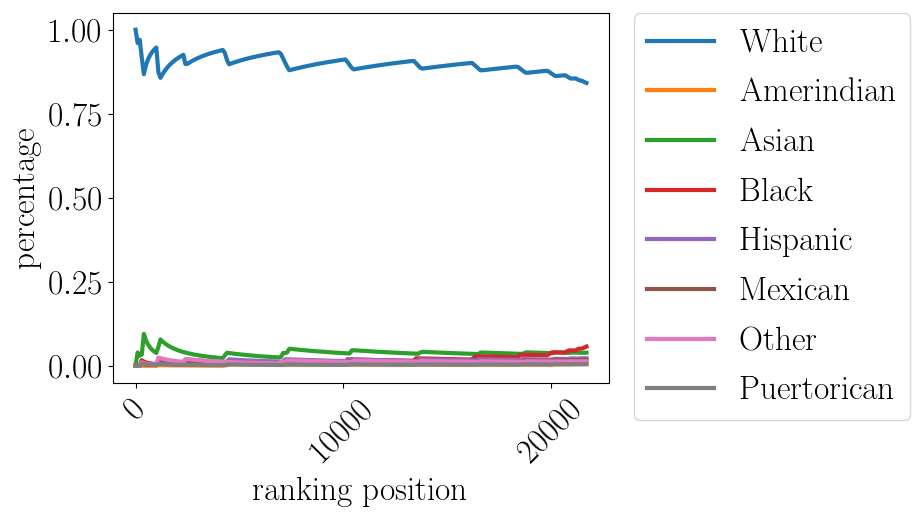

Values plotted in this chart, from the file beside it:
pos, White, Amerindian, Asian, Black, Hispanic, Mexican, Other, Puertorican
0.0, 1.0, 0.0, 0.0, 0.0, 0.0, 0.0, 0.0, 0.0
100.0, 0.9604, 0.0, 0.0396, 0.0, 0.0, 0.0, 0.0, 0.0
200.0, 0.9701, 0.0, 0.02985, 0.0, 0.0, 0.0, 0.0, 0.0
300.0, 0.9169, 0.0, 0.03322, 0.01661, 0.009967, 0.006645, 0.009967, 0.006645
400.0, 0.8678, 0.0, 0.09476, 0.01247, 0.007481, 0.004988, 0.007481, 0.004988
500.0, 0.8942, 0.0, 0.07585, 0.00998, 0.005988, 0.003992, 0.005988, 0.003992
600.0, 0.9118, 0.0, 0.06323, 0.008319, 0.004992, 0.003328, 0.004992, 0.003328
700.0, 0.9244, 0.0, 0.05421, 0.007133, 0.00428, 0.002853, 0.00428, 0.002853
800.0, 0.9338, 0.0, 0.04744, 0.006242, 0.003745, 0.002497, 0.003745, 0.002497
900.0, 0.9412, 0.0, 0.04218, 0.005549, 0.00333, 0.00222, 0.00333, 0.00222
1000, 0.9471, 0.0, 0.03796, 0.004995, 0.002997, 0.001998, 0.002997, 0.001998
1100, 0.8728, 0.001817, 0.05631, 0.008174, 0.01998, 0.0109, 0.02452, 0.00545
1200, 0.8568, 0.001665, 0.07827, 0.007494, 0.01832, 0.009992, 0.02248, 0.004996
1300, 0.8678, 0.001537, 0.07225, 0.006918, 0.01691, 0.009224, 0.02075, 0.004612
1400, 0.8772, 0.001428, 0.06709, 0.006424, 0.0157, 0.008565, 0.01927, 0.004283
1500, 0.8854, 0.001332, 0.06262, 0.005996, 0.01466, 0.007995, 0.01799, 0.003997
1600, 0.8926, 0.001249, 0.05871, 0.005621, 0.01374, 0.007495, 0.01686, 0.003748
1700, 0.8989, 0.001176, 0.05526, 0.005291, 0.01293, 0.007055, 0.01587, 0.003527
1800, 0.9045, 0.00111, 0.05219, 0.004997, 0.01222, 0.006663, 0.01499, 0.003331
1900, 0.9095, 0.001052, 0.04945, 0.004734, 0.01157, 0.006312, 0.0142, 0.003156
2000, 0.914, 0.0009995, 0.04698, 0.004498, 0.01099, 0.005997, 0.01349, 0.002999
2100, 0.9181, 0.0009519, 0.04474, 0.004284, 0.01047, 0.005712, 0.01285, 0.002856
2200, 0.9219, 0.0009087, 0.04271, 0.004089, 0.009995, 0.005452, 0.01227, 0.002726
2300, 0.9252, 0.0008692, 0.04085, 0.003911, 0.009561, 0.005215, 0.01173, 0.002608
2400, 0.898, 0.000833, 0.03915, 0.01333, 0.01958, 0.008746, 0.01749, 0.002915
2500, 0.8988, 0.0007997, 0.03758, 0.01279, 0.01879, 0.008397, 0.01999, 0.002799
2600, 0.9027, 0.0007689, 0.03614, 0.0123, 0.01807, 0.008074, 0.01922, 0.002691
2700, 0.9063, 0.0007405, 0.0348, 0.01185, 0.0174, 0.007775, 0.01851, 0.002592
2800, 0.9097, 0.000714, 0.03356, 0.01142, 0.01678, 0.007497, 0.01785, 0.002499
2900, 0.9128, 0.0006894, 0.0324, 0.01103, 0.0162, 0.007239, 0.01724, 0.002413
3000, 0.9157, 0.0006664, 0.03132, 0.01066, 0.01566, 0.006998, 0.01666, 0.002333
3100, 0.9184, 0.000645, 0.03031, 0.01032, 0.01516, 0.006772, 0.01612, 0.002257
3200, 0.921, 0.0006248, 0.02937, 0.009997, 0.01468, 0.00656, 0.01562, 0.002187
3300, 0.9234, 0.0006059, 0.02848, 0.009694, 0.01424, 0.006362, 0.01515, 0.002121
3400, 0.9256, 0.0005881, 0.02764, 0.009409, 0.01382, 0.006175, 0.0147, 0.002058
3500, 0.9277, 0.0005713, 0.02685, 0.00914, 0.01342, 0.005998, 0.01428, 0.001999
3600, 0.9297, 0.0005554, 0.0261, 0.008886, 0.01305, 0.005832, 0.01389, 0.001944
3700, 0.9316, 0.0005404, 0.0254, 0.008646, 0.0127, 0.005674, 0.01351, 0.001891
3800, 0.9334, 0.0005262, 0.02473, 0.008419, 0.01237, 0.005525, 0.01315, 0.001842
3900, 0.9351, 0.0005127, 0.0241, 0.008203, 0.01205, 0.005383, 0.01282, 0.001794
4000, 0.9368, 0.0004999, 0.02349, 0.007998, 0.01175, 0.005249, 0.0125, 0.00175
4100, 0.9383, 0.0004877, 0.02292, 0.007803, 0.01146, 0.005121, 0.01219, 0.001707
4200, 0.9398, 0.0004761, 0.02238, 0.007617, 0.01119, 0.004999, 0.0119, 0.001666
4300, 0.9307, 0.001628, 0.03116, 0.00744, 0.01093, 0.004883, 0.01163, 0.001628
4400, 0.9096, 0.001591, 0.03863, 0.01318, 0.01068, 0.01113, 0.01136, 0.003863
4500, 0.8974, 0.004443, 0.03777, 0.01555, 0.01911, 0.01089, 0.01111, 0.003777
4600, 0.8996, 0.004347, 0.03695, 0.01521, 0.01869, 0.01065, 0.01087, 0.003695
4700, 0.9017, 0.004254, 0.03616, 0.01489, 0.01829, 0.01042, 0.01064, 0.003616
4800, 0.9038, 0.004166, 0.03541, 0.01458, 0.01791, 0.01021, 0.01041, 0.003541
4900, 0.9057, 0.004081, 0.03469, 0.01428, 0.01755, 0.009998, 0.0102, 0.003469
5000, 0.9076, 0.003999, 0.03399, 0.014, 0.0172, 0.009798, 0.009998, 0.003399
5100, 0.9094, 0.003921, 0.03333, 0.01372, 0.01686, 0.009606, 0.009802, 0.003333
5200, 0.9112, 0.003845, 0.03269, 0.01346, 0.01654, 0.009421, 0.009614, 0.003269
5300, 0.9128, 0.003773, 0.03207, 0.01321, 0.01622, 0.009244, 0.009432, 0.003207
5400, 0.9145, 0.003703, 0.03148, 0.01296, 0.01592, 0.009072, 0.009258, 0.003148
5500, 0.916, 0.003636, 0.0309, 0.01272, 0.01563, 0.008907, 0.009089, 0.00309
5600, 0.9175, 0.003571, 0.03035, 0.0125, 0.01535, 0.008748, 0.008927, 0.003035
5700, 0.919, 0.003508, 0.02982, 0.01228, 0.01509, 0.008595, 0.00877, 0.002982
5800, 0.9204, 0.003448, 0.02931, 0.01207, 0.01483, 0.008447, 0.008619, 0.002931
5900, 0.9217, 0.003389, 0.02881, 0.01186, 0.01457, 0.008304, 0.008473, 0.002881
... 158 more rows
